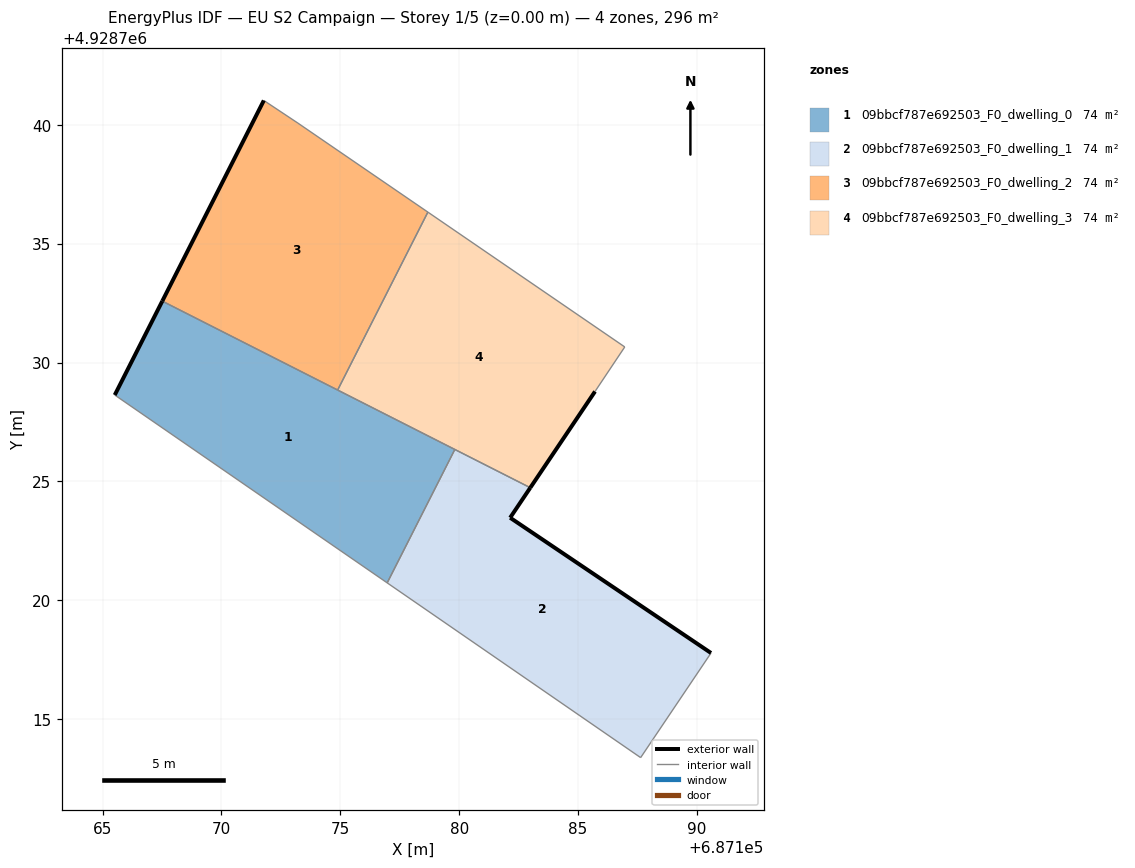
=== STOREY PLAN SPEC (per zone: floor XY polygon, exterior-wall plan segments, windows/doors) ===
zone 1: 09bbcf787e692503_F0_dwelling_0  (73.9 m²)
  floor: (687176.97, 4928720.73) (687179.82, 4928726.34) (687167.51, 4928732.58) (687165.51, 4928728.63)
  exterior wall: (687165.51, 4928728.63) – (687167.51, 4928732.58)  [4.4 m]
  interior walls: 4
zone 2: 09bbcf787e692503_F0_dwelling_1  (73.9 m²)
  floor: (687187.63, 4928713.38) (687190.59, 4928717.78) (687182.14, 4928723.47) (687182.99, 4928724.73) (687179.82, 4928726.34) (687176.97, 4928720.73)
  exterior wall: (687182.99, 4928724.73) – (687182.14, 4928723.47)  [1.5 m]
  exterior wall: (687182.14, 4928723.47) – (687190.59, 4928717.78)  [10.2 m]
  interior walls: 4
zone 3: 09bbcf787e692503_F0_dwelling_2  (73.9 m²)
  floor: (687174.89, 4928728.84) (687178.68, 4928736.33) (687173.21, 4928740.07) (687171.78, 4928741.02) (687167.51, 4928732.58)
  exterior wall: (687167.51, 4928732.58) – (687171.78, 4928741.02)  [9.5 m]
  interior walls: 4
zone 4: 09bbcf787e692503_F0_dwelling_3  (73.9 m²)
  floor: (687182.99, 4928724.73) (687185.71, 4928728.78) (687186.96, 4928730.66) (687178.68, 4928736.33) (687174.89, 4928728.84)
  exterior wall: (687185.71, 4928728.78) – (687182.99, 4928724.73)  [4.9 m]
  interior walls: 5

=== DERIVED (storey summary) ===
Building: EU S2 Campaign
Storey: 1 of 5  (floor level z = 0.00 m)
Storey gross floor area: 295.7 m²
Zones on this storey: 4
  - 09bbcf787e692503_F0_dwelling_0: floor 73.9 m²; exterior wall 4.4 m (13.3 m²); WWR 0.0%
  - 09bbcf787e692503_F0_dwelling_1: floor 73.9 m²; exterior wall 11.7 m (35.1 m²); WWR 0.0%
  - 09bbcf787e692503_F0_dwelling_2: floor 73.9 m²; exterior wall 9.5 m (28.4 m²); WWR 0.0%
  - 09bbcf787e692503_F0_dwelling_3: floor 73.9 m²; exterior wall 4.9 m (14.6 m²); WWR 0.0%
Zone adjacency (shared interzone walls):
  - 09bbcf787e692503_F0_dwelling_0 ↔ 09bbcf787e692503_F0_dwelling_1
  - 09bbcf787e692503_F0_dwelling_0 ↔ 09bbcf787e692503_F0_dwelling_2
  - 09bbcf787e692503_F0_dwelling_0 ↔ 09bbcf787e692503_F0_dwelling_3
  - 09bbcf787e692503_F0_dwelling_1 ↔ 09bbcf787e692503_F0_dwelling_3
  - 09bbcf787e692503_F0_dwelling_2 ↔ 09bbcf787e692503_F0_dwelling_3